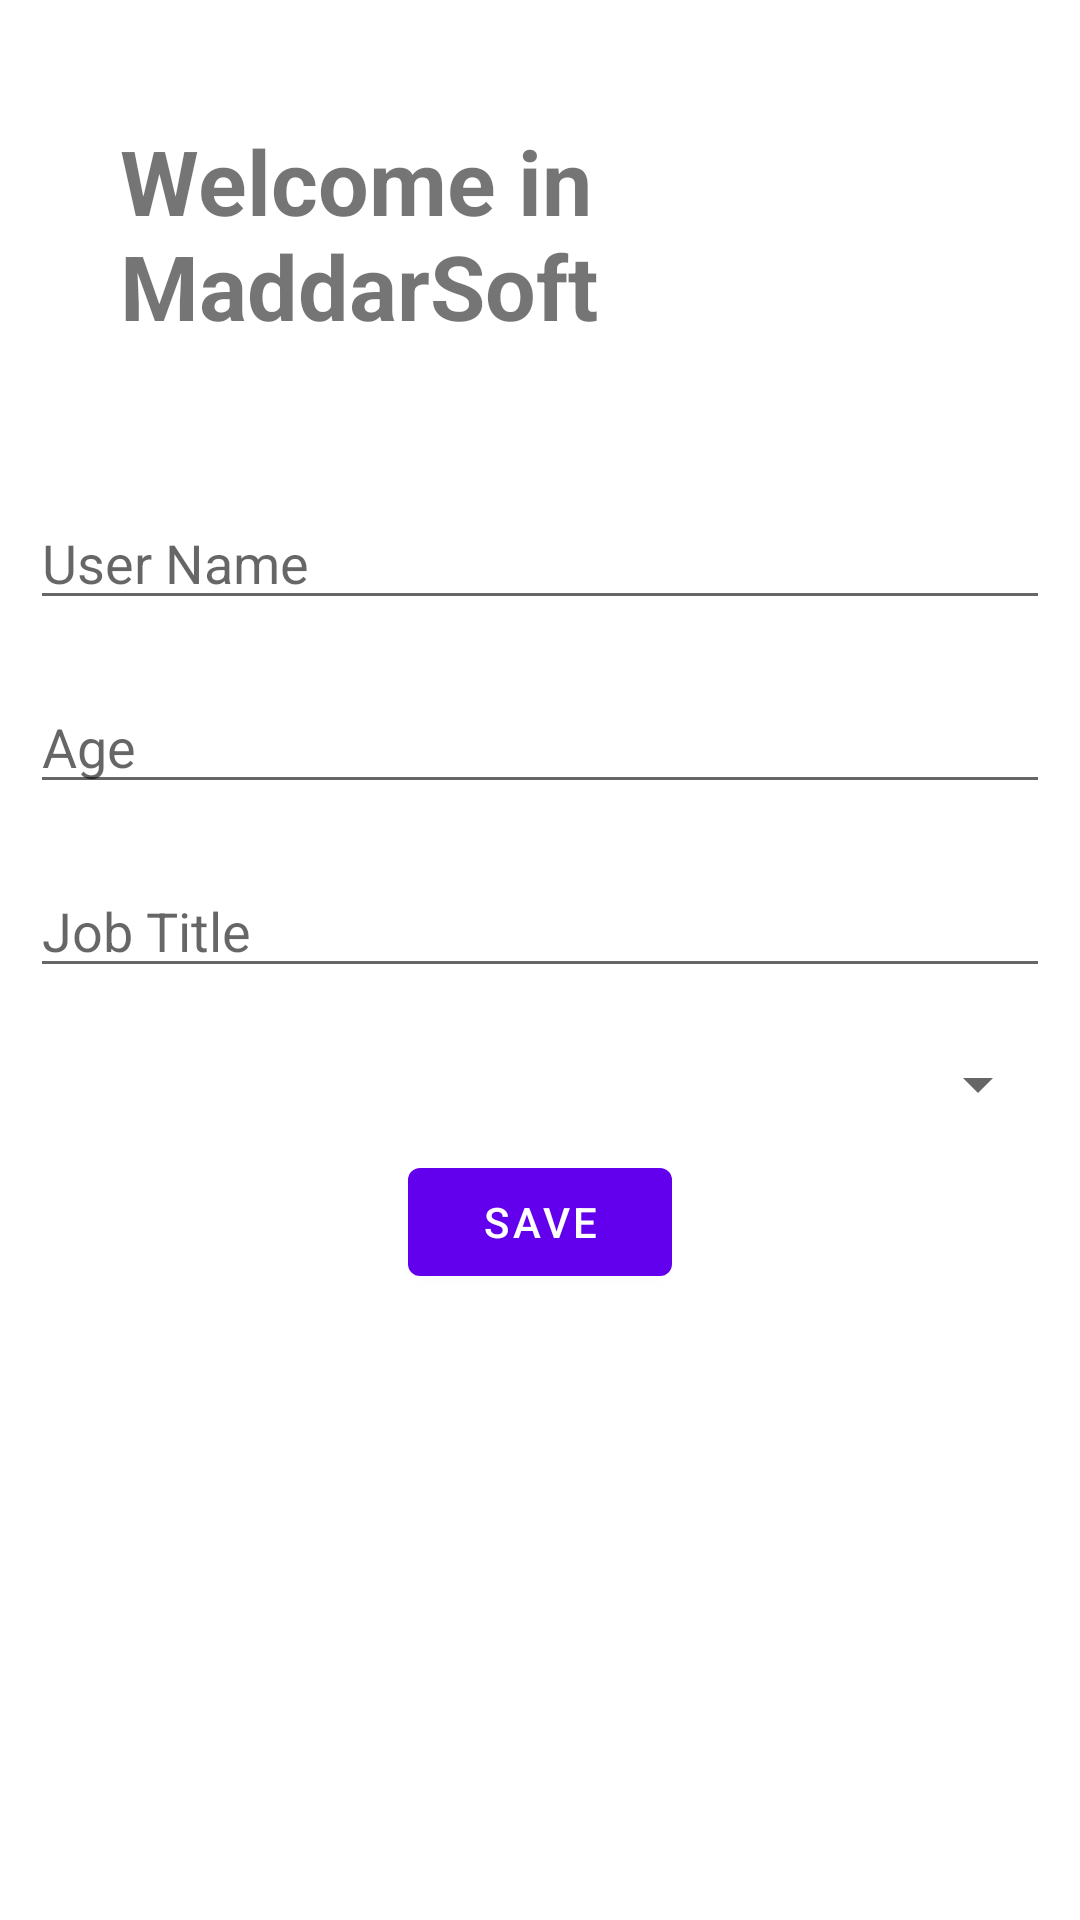

This screen was rendered from an Android layout file. Write that file and the resources it references.
<!-- AndroidManifest.xml: application theme Theme.MaddarTask -->
<!-- res/layout/activity_main.xml -->
<?xml version="1.0" encoding="utf-8"?>
<androidx.constraintlayout.widget.ConstraintLayout xmlns:android="http://schemas.android.com/apk/res/android"
    xmlns:app="http://schemas.android.com/apk/res-auto"
    xmlns:tools="http://schemas.android.com/tools"
    android:layout_width="match_parent"
    android:layout_height="match_parent"
    tools:context=".MainActivity">

    <LinearLayout
        android:layout_width="match_parent"
        android:layout_height="match_parent"
        android:orientation="vertical">

        <TextView
            android:layout_width="match_parent"
            android:layout_height="wrap_content"
            android:textSize="30sp"
            android:textStyle="bold"
            android:text="@string/maddar_message"
            android:layout_margin="40dp"
            />
        <EditText

            android:id="@+id/name"
            android:layout_width="match_parent"
            android:layout_height="wrap_content"
            android:hint="@string/user_name"
            android:layout_margin="10dp" />

        <EditText
            android:id="@+id/age"
            android:layout_width="match_parent"
            android:layout_height="wrap_content"
            android:hint="@string/age"
            android:inputType="number"
            android:layout_margin="10dp" />


        <EditText
            android:id="@+id/job_title"
            android:layout_width="match_parent"
            android:layout_height="wrap_content"
            android:hint="@string/job_title"
            android:layout_margin="10dp" />
        <Spinner
            android:id="@+id/gender"
            android:layout_width="match_parent"
            android:layout_height="wrap_content"
            android:hint="@string/gender"
            android:layout_margin="10dp"
            />
        <Button
            android:layout_width="wrap_content"
            android:layout_height="wrap_content"
            android:text="@string/save"
            android:layout_gravity="center_horizontal"
            android:id="@+id/save"
            />
    </LinearLayout>

</androidx.constraintlayout.widget.ConstraintLayout>
<!-- resources referenced by this layout -->
<resources>
  <string name="age">Age</string>
  <string name="gender">Gender</string>
  <string name="job_title">Job Title</string>
  <string name="maddar_message">"Welcome in MaddarSoft "</string>
  <string name="save">Save</string>
  <string name="user_name">User Name</string>
  <style name="Theme.MaddarTask" parent="Theme.MaterialComponents.DayNight.DarkActionBar">
          
          <item name="colorPrimary">@color/purple_500</item>
          <item name="colorPrimaryVariant">@color/purple_700</item>
          <item name="colorOnPrimary">@color/white</item>
          
          <item name="colorSecondary">@color/teal_200</item>
          <item name="colorSecondaryVariant">@color/teal_700</item>
          <item name="colorOnSecondary">@color/black</item>
          
          <item name="android:statusBarColor" tools:targetApi="l">?attr/colorPrimaryVariant</item>
          
      </style>
  <!-- not gathered from this repository: default colours our renderer supplied (Android Studio template values) -->
  <color name="purple_500">#FF6200EE</color>
  <color name="purple_700">#FF3700B3</color>
  <color name="teal_200">#FF03DAC5</color>
  <color name="teal_700">#FF018786</color>
  <color name="black">#FF000000</color>
  <color name="white">#FFFFFFFF</color>
</resources>
